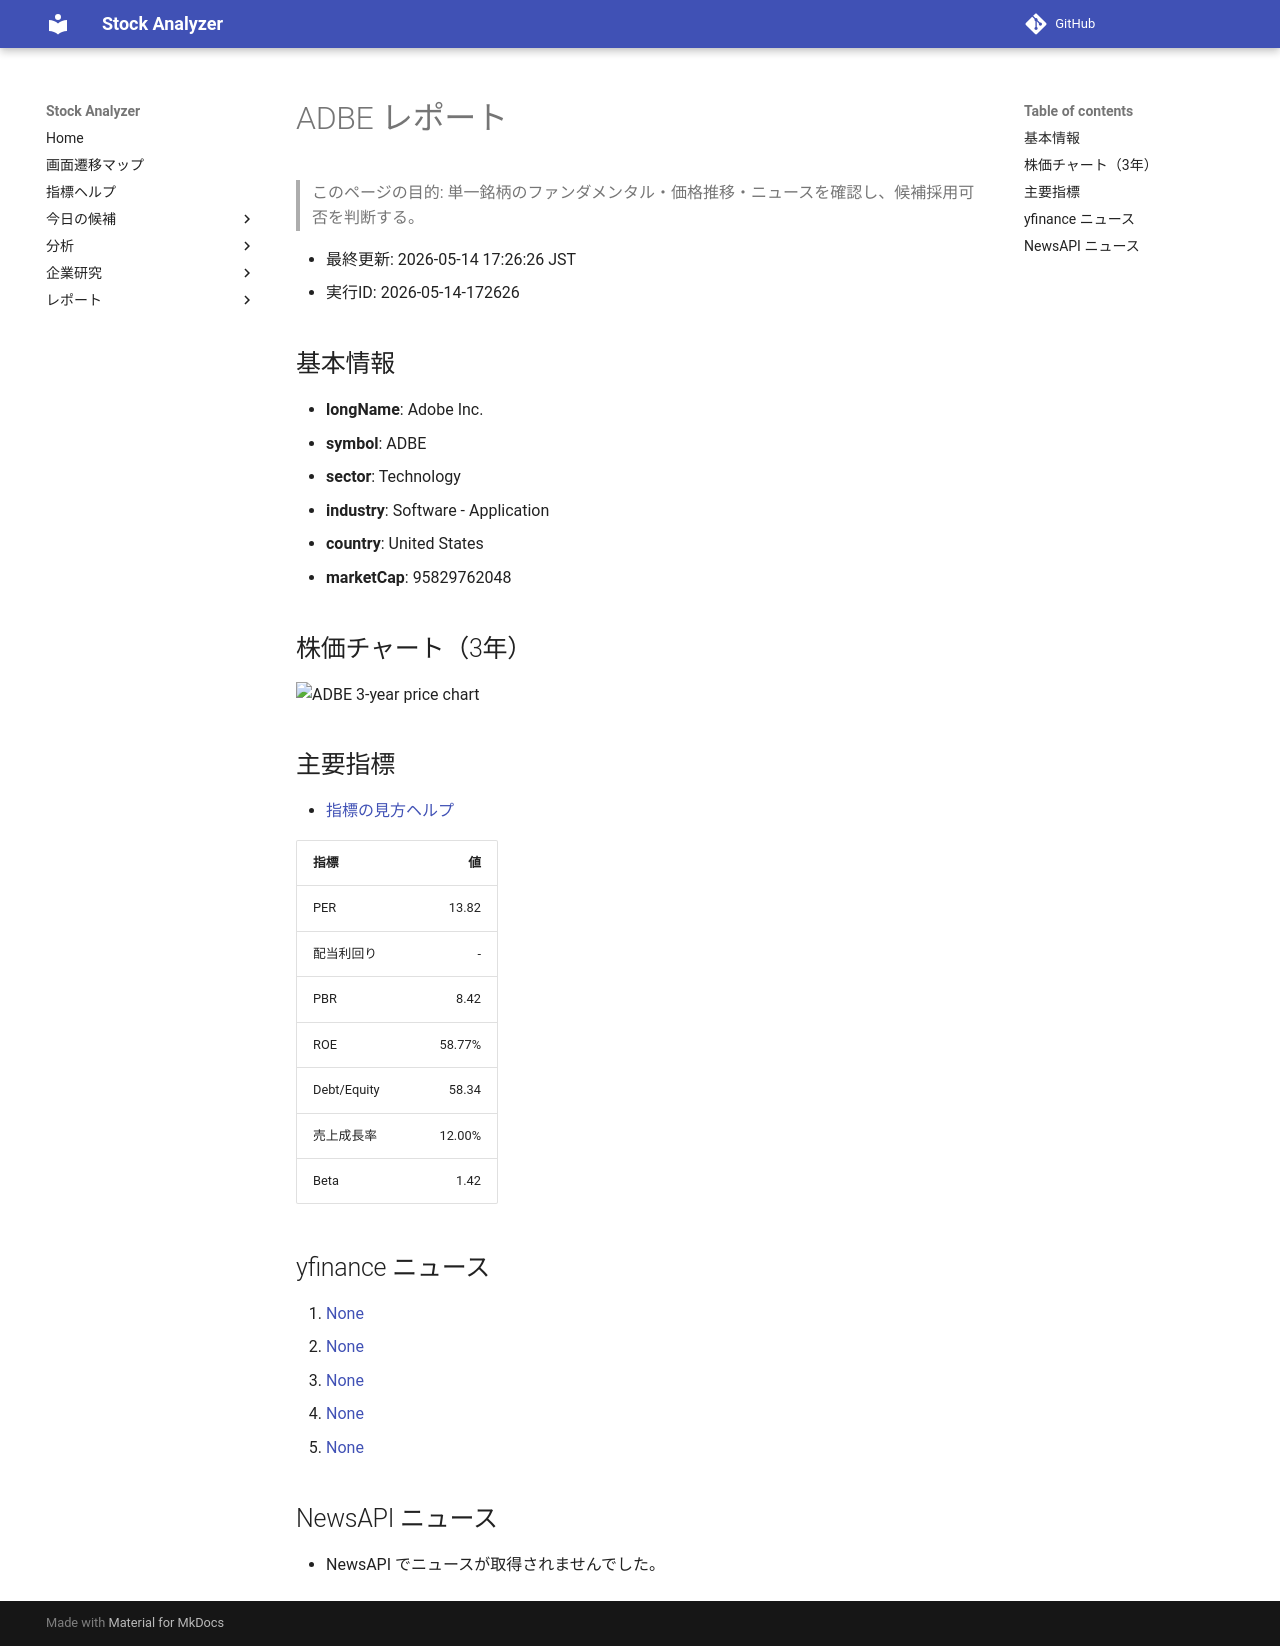

repository: Yumi-note/Making-APP · page: reports/2026-05-14/172626/ADBE/index.html · generator: mkdocs

# ADBE レポート

> このページの目的: 単一銘柄のファンダメンタル・価格推移・ニュースを確認し、候補採用可否を判断する。

- 最終更新: 2026-05-14 17:26:26 JST
- 実行ID: 2026-05-14-172626

## 基本情報

- **longName**: Adobe Inc.
- **symbol**: ADBE
- **sector**: Technology
- **industry**: Software - Application
- **country**: United States
- **marketCap**: 95829762048

## 株価チャート（3年）

![ADBE 3-year price chart](ADBE_3y.png)

## 主要指標

- [指標の見方ヘルプ](../../../../indicators.md)

| 指標 | 値 |
|---|---:|
| PER | 13.82 |
| 配当利回り | - |
| PBR | 8.42 |
| ROE | 58.77% |
| Debt/Equity | 58.34 |
| 売上成長率 | 12.00% |
| Beta | 1.42 |

## yfinance ニュース

1. [None](None)
2. [None](None)
3. [None](None)
4. [None](None)
5. [None](None)

## NewsAPI ニュース

- NewsAPI でニュースが取得されませんでした。
